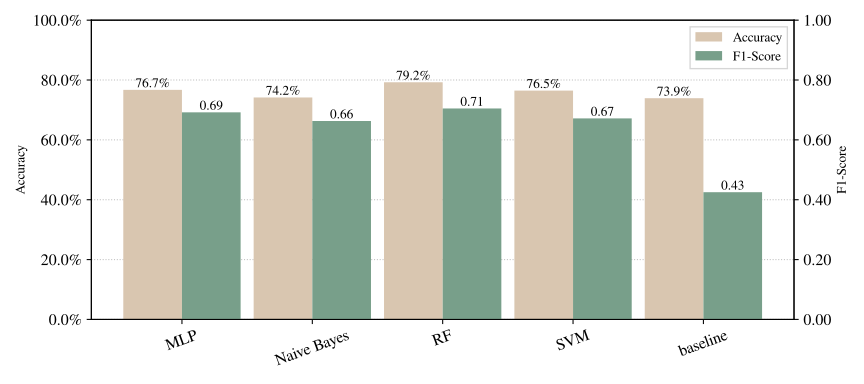

The file beside this chart, header and first rows:
Model, Model Details, Mean Acc, Std Acc, Mean F1, Std F1, Conf Matrix
MLP, {'activation': 'relu', 'batch_size': 32,…, 0.7671, 0.0, 0.692, 0.0, [array([[249,  43],?       [ 49,  54]])]
Naive Bayes, {'var_smoothing': 1e-06}, 0.7418, 0.0, 0.663, 0.0, [array([[242,  50],?       [ 52,  51]])]
RF, {'criterion': 'gini', 'max_depth': 64, '…, 0.7924, 0.0, 0.705, 0.0, [array([[264,  28],?       [ 54,  49]])]
SVM, {'C': 32, 'cache_size': 32, 'coef0': 0, …, 0.7646, 0.0, 0.6718, 0.0, [array([[256,  36],?       [ 57,  46]])]
baseline, Majority, 0.7392, 0.0, 0.425, 0.0, [array([[292,   0],?       [103,   0]])]
